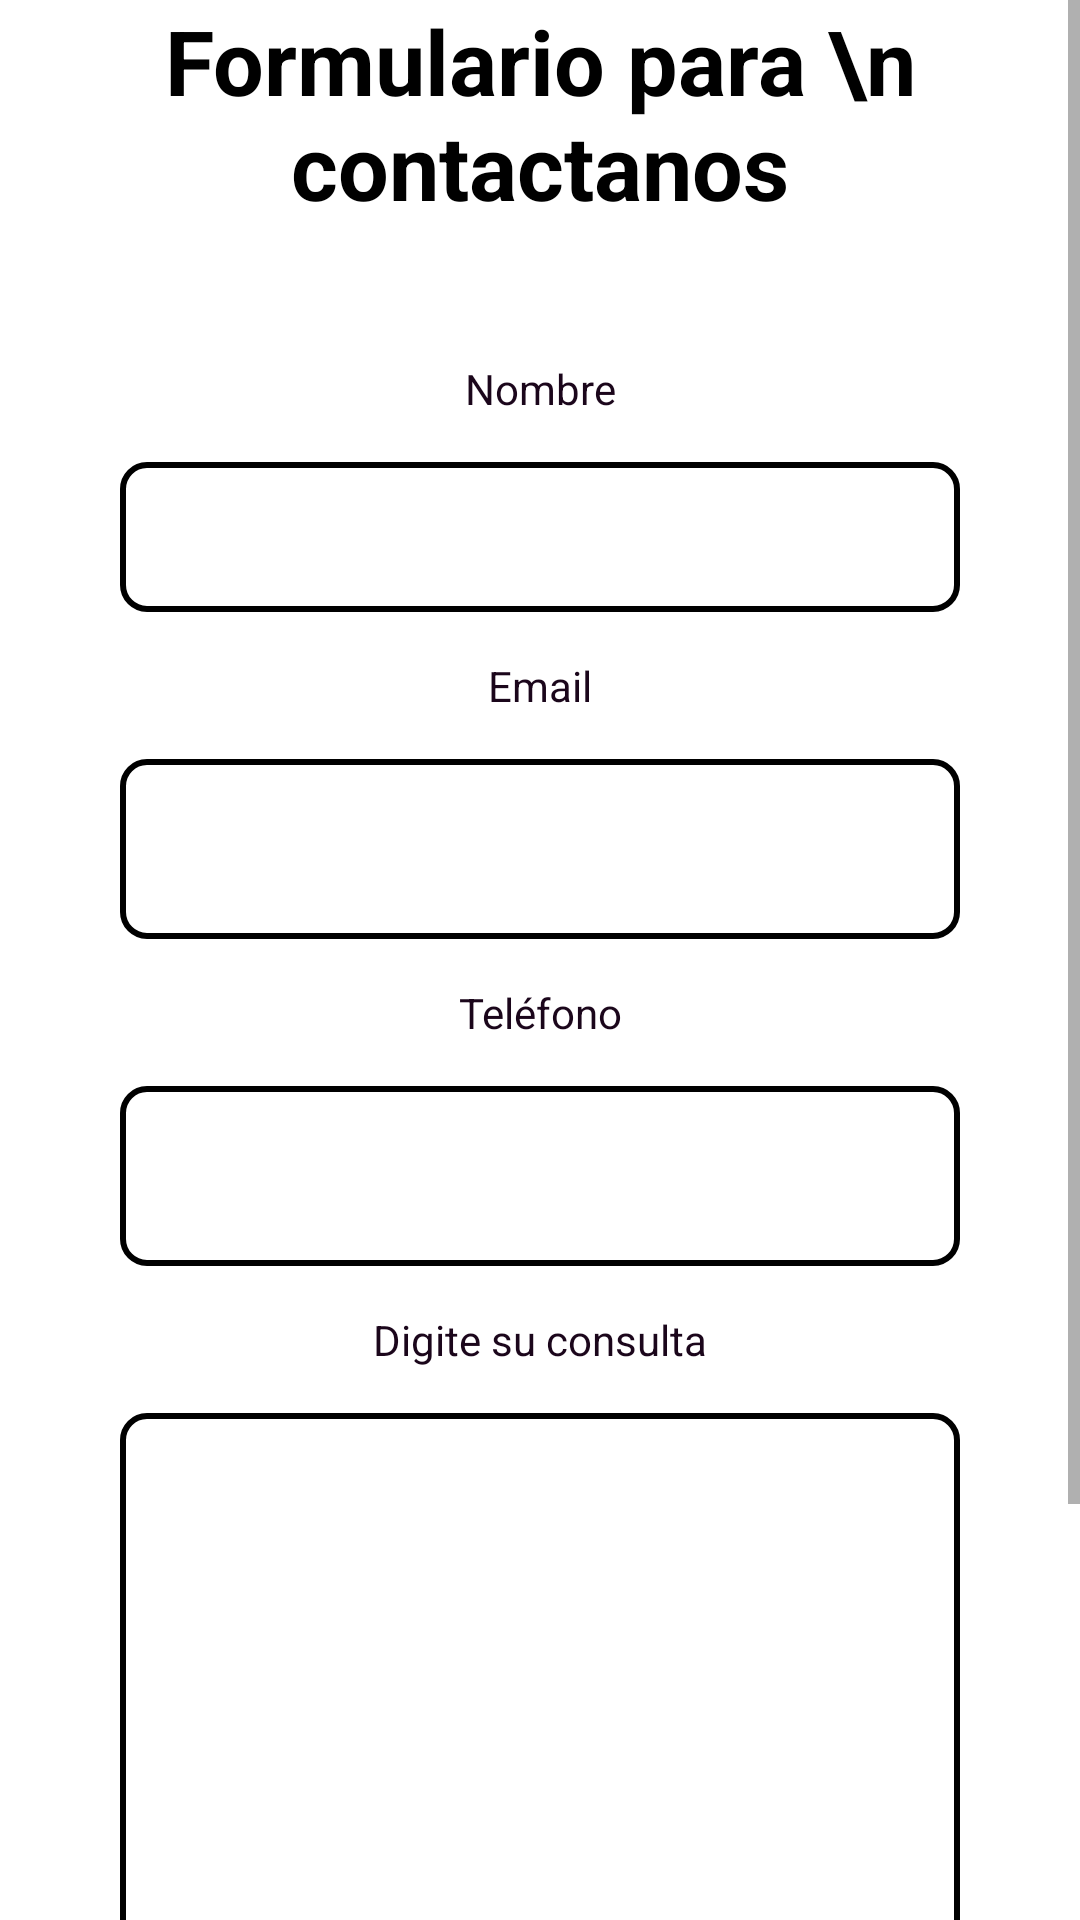

Android layout source for this screen:
<!-- AndroidManifest.xml: application theme Theme.TecnoF -->
<!-- res/layout/fragment_soporte.xml -->
<?xml version="1.0" encoding="utf-8"?>
<FrameLayout xmlns:android="http://schemas.android.com/apk/res/android"
    xmlns:tools="http://schemas.android.com/tools"
    android:layout_width="match_parent"
    android:layout_height="match_parent"
    tools:context=".soporte">

    <ScrollView
        android:layout_width="match_parent"
        android:layout_height="match_parent">

        <LinearLayout
            android:layout_width="match_parent"
            android:layout_height="wrap_content"
            android:gravity="center"
            android:orientation="vertical">

            
            <TextView
                android:id="@+id/textView7"
                android:layout_width="match_parent"
                android:layout_height="75dp"
                android:text="Formulario para \n contactanos"
                android:textAlignment="center"
                android:textColor="@color/black"
                android:textSize="30dp"
                android:textStyle="bold" />

            <Space
                android:layout_width="match_parent"
                android:layout_height="30dp" />

            
            <TextView
                android:id="@+id/textView14"
                android:layout_width="match_parent"
                android:layout_height="wrap_content"
                android:text="Nombre"
                android:gravity="center"
                android:textColor="@color/black_purple"
                android:layout_margin="15dp"
                />

            <EditText
                android:id="@+id/editTextNombre"
                android:layout_width="280dp"
                android:layout_height="50dp"
                android:inputType="text"
                android:background="@drawable/borde_edittext"
                android:gravity="center"
                android:textSize="16dp" />

            <TextView
                android:id="@+id/textView1"
                android:layout_width="match_parent"
                android:layout_height="wrap_content"
                android:text="Email"
                android:gravity="center"
                android:textColor="@color/black_purple"
                android:layout_margin="15dp"
                />
            
            <EditText
                android:id="@+id/editTextEmail"
                android:layout_width="280dp"
                android:layout_height="60dp"
                android:background="@drawable/borde_edittext"
                android:gravity="center"
                android:inputType="textEmailAddress"
                android:textSize="16dp" />

            <TextView
                android:id="@+id/textView2"
                android:layout_width="match_parent"
                android:layout_height="wrap_content"
                android:text="Teléfono"
                android:gravity="center"
                android:textColor="@color/black_purple"
                android:layout_margin="15dp"
                />

            
            <EditText
                android:id="@+id/editTextPhone"
                android:layout_width="280dp"
                android:layout_height="60dp"
                android:background="@drawable/borde_edittext"
                android:gravity="center"
                android:inputType="phone"
                android:textSize="16dp" />

            <TextView
                android:id="@+id/textView3"
                android:layout_width="match_parent"
                android:layout_height="wrap_content"
                android:text="Digite su consulta"
                android:gravity="center"
                android:textColor="@color/black_purple"
                android:layout_margin="15dp"
                />

            
            <EditText
                android:id="@+id/editTextMessage"
                android:layout_width="280dp"
                android:layout_height="200dp"
                android:background="@drawable/borde_edittext"
                android:gravity="center"
                android:inputType="textMultiLine"
                android:textSize="16dp" />



            
            <CheckBox
                android:id="@+id/checkboxTerms"
                android:layout_width="wrap_content"
                android:layout_height="wrap_content"
                android:text="Acepta los términos y condiciones"
                android:textSize="14sp"
                android:layout_gravity="center" />

            <Space
                android:layout_width="match_parent"
                android:layout_height="20dp" />

            
            <Button
                android:id="@+id/buttonEnviar"
                android:layout_width="280dp"
                android:layout_height="wrap_content"
                android:text="Enviar" />

            <Space
                android:layout_width="match_parent"
                android:layout_height="30dp" />

        </LinearLayout>
    </ScrollView>

</FrameLayout>
<!-- resources referenced by this layout -->
<resources>
  <color name="black">#FF000000</color>
  <color name="black_purple">#1B061B</color>
  <!-- drawable borde_edittext (drawable) -->
  <?xml version="1.0" encoding="utf-8"?>
  <shape xmlns:android="http://schemas.android.com/apk/res/android">
      
      <solid android:color="#FFFFFF" />
  
      
      <stroke
          android:width="2dp"
          android:color="#000000" /> 
  
      
      <corners android:radius="8dp" />
  </shape>
  <style name="Theme.TecnoF" parent="Theme.MaterialComponents.DayNight.DarkActionBar">
          
          <item name="colorPrimary">@color/black_purple</item>
          <item name="colorPrimaryVariant">@color/black_purple</item>
          <item name="colorOnPrimary">@color/white</item>
          
          <item name="colorSecondary">@color/black_purple</item>
          <item name="colorSecondaryVariant">@color/black_purple</item>
          <item name="colorOnSecondary">@color/white</item>
          
          <item name="android:statusBarColor">@color/white</item> 
          
      </style>
  <color name="white">#FFFFFFFF</color>
</resources>
